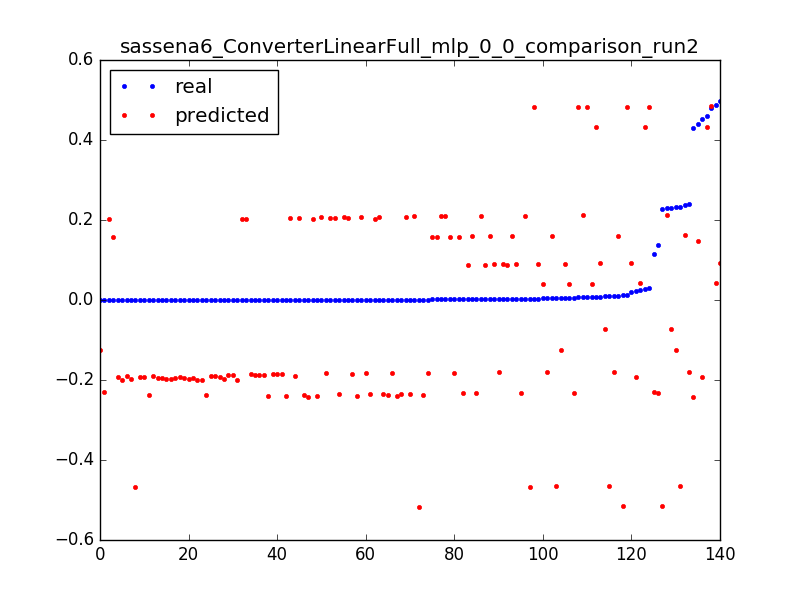

Values plotted in this chart, from the file beside it:
0.22805292212475248, -0.515510911792, 0.0031847133757961785
0.01176, -0.516, 0.006369
0.001193, -0.5165, 0.009554
1.3112518521432411e-05, -0.1238, 0.003185
0.2333, -0.1243, 0.006369
0.004773, -0.1248, 0.009554
1.3112518521432411e-05, -0.2303, 0.003185
0.1162, -0.2308, 0.006369
0.1387, -0.2313, 0.009554
0.005901, -0.2318, 0.01274
0.003042, -0.2323, 0.01592
0.001914, -0.2328, 0.01911
0.001639, -0.2333, 0.02229
0.00118, -0.2338, 0.02548
0.001049, -0.2343, 0.02866
0.001115, -0.2348, 0.03185
0.0009834, -0.2353, 0.03503
0.0008654, -0.2358, 0.03822
0.001075, -0.2363, 0.0414
0.0005901, -0.2368, 0.04459
0.001206, -0.2373, 0.04777
0.0007868, -0.2378, 0.05096
0.0006425, -0.2383, 0.05414
0.001088, -0.2388, 0.05732
0.0007999, -0.2393, 0.06051
0.0007081, -0.2398, 0.06369
0.0009179, -0.2403, 0.06688
0.0007605, -0.2408, 0.07006
0.0007868, -0.2413, 0.07325
0.2368, 0.1613, 0.003185
0.01111, 0.1608, 0.006369
0.004393, 0.1603, 0.009554
0.002623, 0.1599, 0.01274
0.002072, 0.1594, 0.01592
0.001757, 0.1589, 0.01911
0.001613, 0.1584, 0.02229
0.001403, 0.1579, 0.02548
0.001272, 0.1574, 0.02866
0.001272, 0.1569, 0.03185
0.0004196, 0.1564, 0.03503
0.4294, -0.2434, 0.003185
0.441, 0.1483, 0.003185
0.4866, 0.04181, 0.003185
0.024, 0.04132, 0.006369
0.008222, 0.04082, 0.009554
0.005219, 0.04032, 0.01274
0.003776, 0.03982, 0.01592
0.4601, 0.4335, 0.003185
0.02856, 0.433, 0.006369
0.008392, 0.4325, 0.009554
0.2333, -0.4649, 0.003185
0.01049, -0.4654, 0.006369
0.004734, -0.4659, 0.009554
0.00316, -0.4664, 0.01274
0.0005507, -0.4669, 0.01592
0.229, -0.07322, 0.003185
0.01036, -0.07372, 0.006369
0.2404, -0.1797, 0.003185
0.01091, -0.1802, 0.006369
0.003934, -0.1807, 0.009554
0.002229, -0.1812, 0.01274
... 80 more rows
